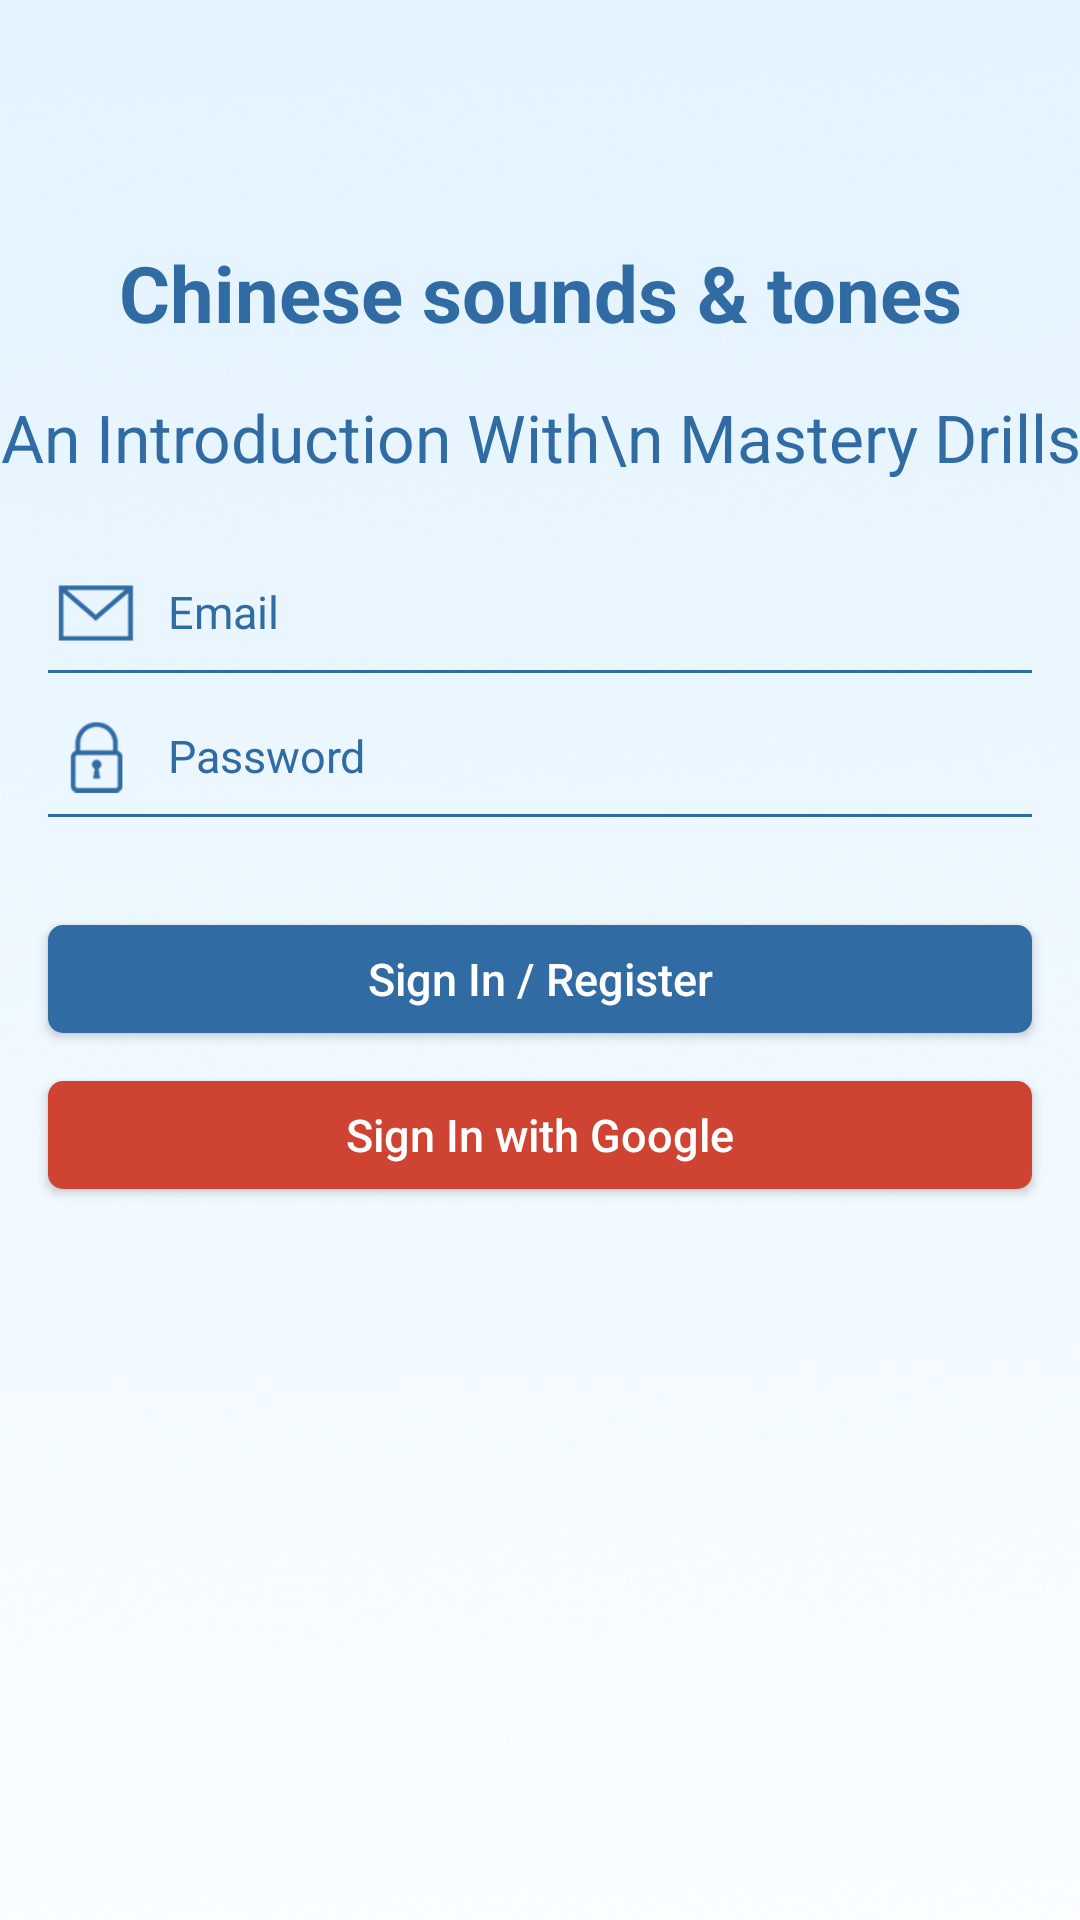

Android layout source for this screen:
<!-- AndroidManifest.xml: application theme AppTheme -->
<!-- res/layout/activity_login.xml -->
<?xml version="1.0" encoding="utf-8"?>
<android.support.constraint.ConstraintLayout xmlns:android="http://schemas.android.com/apk/res/android"
    xmlns:app="http://schemas.android.com/apk/res-auto"
    xmlns:tools="http://schemas.android.com/tools"
    android:id="@+id/loginLayout"
    android:layout_width="match_parent"
    android:layout_height="match_parent"
    android:background="@drawable/background"
    tools:context=".LoginActivity">

    <android.support.constraint.ConstraintLayout
        android:id="@+id/input_cl"
        android:layout_width="0dp"
        android:layout_height="wrap_content"
        android:layout_marginLeft="16dp"
        android:layout_marginTop="24dp"
        android:layout_marginRight="16dp"
        app:layout_constraintLeft_toLeftOf="parent"
        app:layout_constraintRight_toRightOf="parent"
        app:layout_constraintTop_toBottomOf="@+id/textView9">

        <android.support.constraint.ConstraintLayout
            android:id="@+id/email_cl"
            android:layout_width="0dp"
            android:layout_height="40dp"
            app:layout_constraintEnd_toEndOf="parent"
            app:layout_constraintStart_toStartOf="parent"
            app:layout_constraintTop_toTopOf="parent">

            <ImageView
                android:id="@+id/imageView2"
                android:layout_width="32dp"
                android:layout_height="0dp"
                android:adjustViewBounds="false"
                android:src="@drawable/email"
                app:layout_constraintBottom_toBottomOf="parent"
                app:layout_constraintStart_toStartOf="parent"
                app:layout_constraintTop_toTopOf="parent" />

            <EditText
                android:id="@+id/emailText"
                android:layout_width="0dp"
                android:layout_height="0dp"
                android:layout_marginStart="8dp"
                android:background="@android:color/transparent"
                android:ems="10"
                android:hint="Email"
                android:inputType="textPersonName"
                android:textColor="@color/colorPrimary"
                android:textColorHint="@color/colorPrimary"
                android:textSize="15sp"
                app:layout_constraintBottom_toTopOf="@+id/textView7"
                app:layout_constraintEnd_toEndOf="parent"
                app:layout_constraintStart_toEndOf="@+id/imageView2"
                app:layout_constraintTop_toTopOf="parent" />

            <TextView
                android:id="@+id/textView7"
                android:layout_width="0dp"
                android:layout_height="1dp"
                android:background="@color/colorPrimary"
                app:layout_constraintBottom_toBottomOf="parent"
                app:layout_constraintEnd_toEndOf="parent"
                app:layout_constraintStart_toStartOf="parent" />
        </android.support.constraint.ConstraintLayout>

        <android.support.constraint.ConstraintLayout
            android:layout_width="0dp"
            android:layout_height="40dp"
            android:layout_marginTop="8dp"
            app:layout_constraintEnd_toEndOf="parent"
            app:layout_constraintStart_toStartOf="parent"
            app:layout_constraintTop_toBottomOf="@+id/email_cl">

            <ImageView
                android:id="@+id/imageView3"
                android:layout_width="32dp"
                android:layout_height="0dp"
                android:adjustViewBounds="false"
                android:src="@drawable/lock"
                app:layout_constraintBottom_toBottomOf="parent"
                app:layout_constraintStart_toStartOf="parent"
                app:layout_constraintTop_toTopOf="parent" />

            <EditText
                android:id="@+id/passwordText"
                android:layout_width="0dp"
                android:layout_height="0dp"
                android:layout_marginStart="8dp"
                android:background="@android:color/transparent"
                android:ems="10"
                android:hint="Password"
                android:inputType="textPassword"
                android:textColor="@color/colorPrimary"
                android:textColorHint="@color/colorPrimary"
                android:textSize="15sp"
                app:layout_constraintBottom_toTopOf="@+id/textView8"
                app:layout_constraintEnd_toEndOf="parent"
                app:layout_constraintStart_toEndOf="@+id/imageView3"
                app:layout_constraintTop_toTopOf="parent" />

            <TextView
                android:id="@+id/textView8"
                android:layout_width="0dp"
                android:layout_height="1dp"
                android:background="@color/colorPrimary"
                app:layout_constraintBottom_toBottomOf="parent"
                app:layout_constraintEnd_toEndOf="parent"
                app:layout_constraintStart_toStartOf="parent" />
        </android.support.constraint.ConstraintLayout>

    </android.support.constraint.ConstraintLayout>

    <Button
        android:id="@+id/signInBtn"
        android:layout_width="match_parent"
        android:layout_height="36dp"
        android:layout_marginStart="16dp"
        android:layout_marginTop="36dp"
        android:layout_marginEnd="16dp"
        android:background="@drawable/bt_back"
        android:text="Sign In / Register"
        android:textAllCaps="false"
        android:textColor="#ffffff"
        android:textSize="15sp"
        app:layout_constraintEnd_toEndOf="parent"
        app:layout_constraintHorizontal_bias="0.0"
        app:layout_constraintStart_toStartOf="parent"
        app:layout_constraintTop_toBottomOf="@+id/input_cl" />

    <Button
        android:id="@+id/googleSignInBtn"
        android:layout_width="match_parent"
        android:layout_height="36dp"
        android:layout_marginStart="16dp"
        android:layout_marginTop="16dp"
        android:layout_marginEnd="16dp"
        android:background="@drawable/bt_back_google"
        android:text="Sign In with Google"
        android:textAllCaps="false"
        android:textColor="#ffffff"
        android:textSize="15sp"
        app:layout_constraintEnd_toEndOf="parent"
        app:layout_constraintStart_toStartOf="parent"
        app:layout_constraintTop_toBottomOf="@+id/signInBtn" />

    <TextView
        android:id="@+id/textView"
        android:layout_width="0dp"
        android:layout_height="wrap_content"
        android:layout_marginStart="16dp"
        android:layout_marginTop="80dp"
        android:layout_marginEnd="16dp"
        android:text="Chinese sounds &amp; tones"
        android:textAlignment="center"
        android:textColor="#306ba3"
        android:textSize="26sp"
        android:textStyle="bold"
        app:layout_constraintEnd_toEndOf="parent"
        app:layout_constraintStart_toStartOf="parent"
        app:layout_constraintTop_toTopOf="parent" />

    <TextView
        android:id="@+id/textView9"
        android:layout_width="wrap_content"
        android:layout_height="wrap_content"
        android:layout_marginTop="16dp"
        android:text="An Introduction With\n Mastery Drills"
        android:textAlignment="center"
        android:textColor="@color/colorPrimary"
        android:textSize="22sp"
        app:layout_constraintEnd_toEndOf="parent"
        app:layout_constraintStart_toStartOf="parent"
        app:layout_constraintTop_toBottomOf="@+id/textView" />

</android.support.constraint.ConstraintLayout>
<!-- resources referenced by this layout -->
<resources>
  <color name="colorPrimary">#306ba3</color>
  <!-- drawable background: png bitmap (drawable, 122155 bytes) -->
  <!-- drawable bt_back (drawable) -->
  <?xml version="1.0" encoding="utf-8"?>
  <shape xmlns:android="http://schemas.android.com/apk/res/android" >
      <solid android:color="@color/colorPrimary"/>
      <corners
          android:radius="5dp" />
  </shape>
  <!-- drawable bt_back_google (drawable) -->
  <?xml version="1.0" encoding="utf-8"?>
  <shape xmlns:android="http://schemas.android.com/apk/res/android" >
      <solid android:color="#cf4332"/>
      <corners
          android:radius="5dp" />
  </shape>
  <!-- drawable email: png bitmap (drawable, 1192 bytes) -->
  <!-- drawable lock: png bitmap (drawable, 1541 bytes) -->
  <style name="AppTheme" parent="Theme.AppCompat.Light.DarkActionBar">
          
          <item name="colorPrimary">@color/colorPrimary</item>
          <item name="colorPrimaryDark">@color/colorPrimaryDark</item>
          <item name="colorAccent">@color/colorAccent</item>
      </style>
  <color name="colorPrimaryDark">#306ba3</color>
  <color name="colorAccent">#306ba3</color>
</resources>
